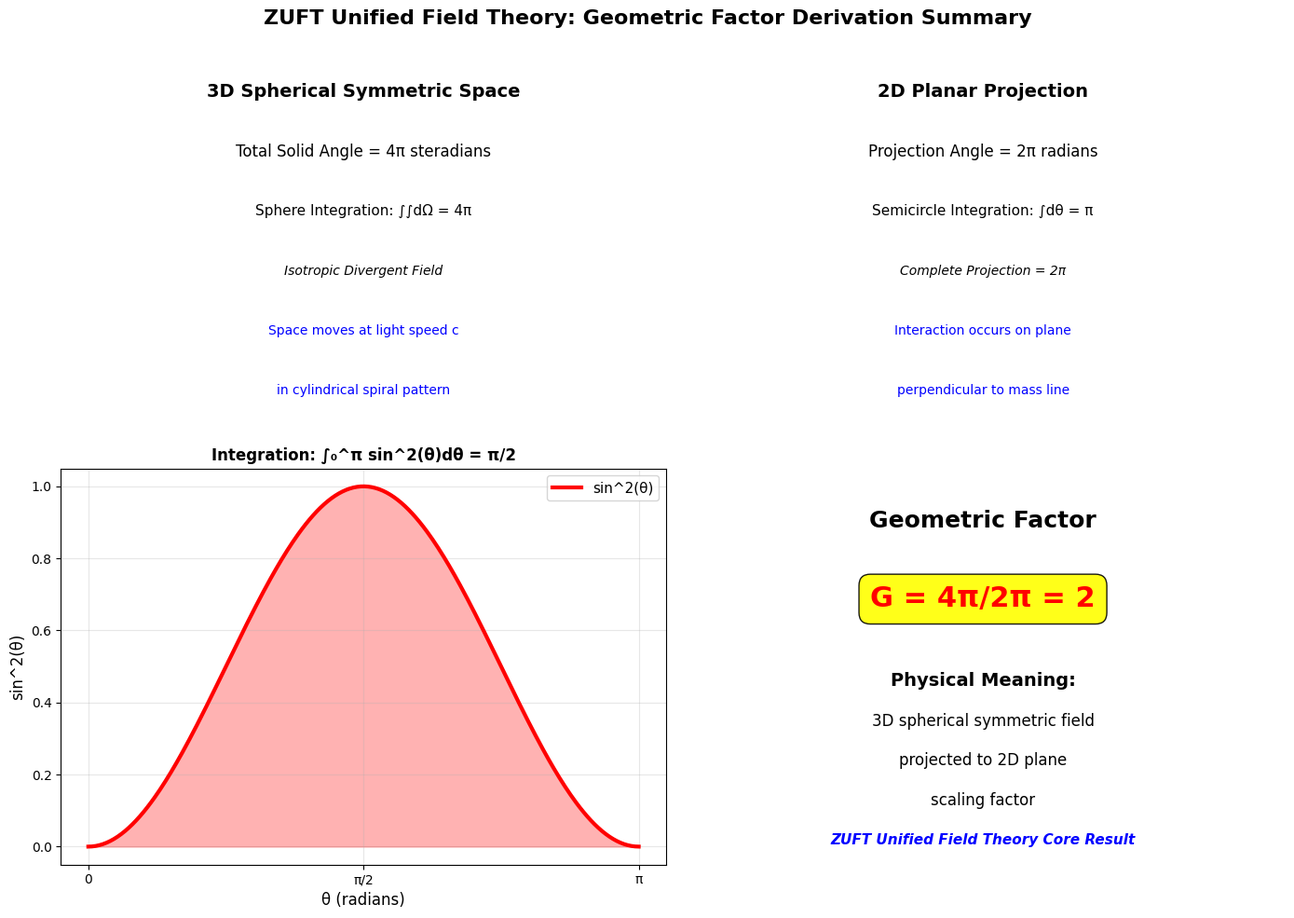

This chart was generated by the following Python code:
#!/usr/bin/env python3
# -*- coding: utf-8 -*-
"""
无乱码几何因子动画：3D到2D几何变换可视化
ZUFT Unified Field Theory: Geometric Factor G = 4π/2π = 2

完全兼容版本，解决中文显示问题
展示核心数学概念：从球对称3D空间到2D平面投影的几何因子推导

Author: Based on ZUFT Unified Field Theory
Date: 2025-09-16
"""

import numpy as np
import matplotlib.pyplot as plt
from mpl_toolkits.mplot3d import Axes3D
import matplotlib.animation as animation
from matplotlib.patches import Circle, Wedge
import math

# 设置matplotlib参数以支持中文显示
import matplotlib
matplotlib.rcParams['font.sans-serif'] = ['Microsoft YaHei', 'SimHei', 'Arial Unicode MS', 'DejaVu Sans']
matplotlib.rcParams['axes.unicode_minus'] = False
matplotlib.rcParams['font.size'] = 10
matplotlib.rcParams['figure.dpi'] = 100

class GeometricFactorAnimator:
    """几何因子动画器 - 无乱码版本"""
    
    def __init__(self):
        self.fig = None
        self.total_frames = 120
        self.current_frame = 0
        
        # 颜色配置
        self.colors = {
            'sphere': '#FF4444',
            'projection': '#4488FF', 
            'vectors': '#44AA44',
            'highlight': '#FFAA00',
            'text': '#000000',
            'formula': '#AA44AA'
        }
        
        # 数学常数
        self.pi = np.pi
        
        # 文本标签（避免中文乱码）
        self.labels = {
            'title_3d': '3D Spherical Field\n4π steradians',
            'title_2d': '2D Projection\n2π radians', 
            'title_math': 'Mathematical Derivation',
            'title_integral': 'Integration: ∫sin^2(θ)dθ = π/2',
            'title_comparison': 'Value Comparison',
            'title_result': 'Geometric Factor',
            'geometric_factor': 'G = 4π/2π = 2',
            'zhang_theory': 'ZUFT Unified Field Theory',
            'projection_factor': '3D→2D Projection Scaling Factor'
        }
        
    def setup_figure(self):
        """设置图形和子图"""
        self.fig = plt.figure(figsize=(16, 10))
        self.fig.patch.set_facecolor('white')
        
        # 创建子图网格 (2x3)
        self.ax_3d = self.fig.add_subplot(231, projection='3d')
        self.ax_2d = self.fig.add_subplot(232)
        self.ax_math = self.fig.add_subplot(233)
        self.ax_integral = self.fig.add_subplot(234)
        self.ax_comparison = self.fig.add_subplot(235)
        self.ax_result = self.fig.add_subplot(236)
        
        return self.fig
    
    def create_sphere_surface(self, resolution=20):
        """创建球面数据"""
        u = np.linspace(0, 2 * self.pi, resolution)
        v = np.linspace(0, self.pi, resolution)
        
        x = np.outer(np.cos(u), np.sin(v))
        y = np.outer(np.sin(u), np.sin(v))
        z = np.outer(np.ones(np.size(u)), np.cos(v))
        
        return x, y, z
    
    def create_vector_field(self, n_vectors=8):
        """创建球面矢量场"""
        vectors = []
        
        for i in range(n_vectors):
            for j in range(n_vectors//2):
                theta = 2 * self.pi * i / n_vectors
                phi = self.pi * j / (n_vectors//2)
                
                x = 1.4 * np.sin(phi) * np.cos(theta)
                y = 1.4 * np.sin(phi) * np.sin(theta)
                z = 1.4 * np.cos(phi)
                
                vectors.append([0, 0, 0, x, y, z])
        
        return vectors
    
    def animate_3d_view(self, frame):
        """动画3D视图"""
        self.ax_3d.clear()
        
        # 旋转角度
        rotation = frame * 4 * self.pi / self.total_frames
        
        # 创建球面
        x, y, z = self.create_sphere_surface()
        
        # 绘制球面
        self.ax_3d.plot_surface(x, y, z, alpha=0.25, color=self.colors['sphere'])
        self.ax_3d.plot_wireframe(x, y, z, alpha=0.15, color='gray', linewidth=0.5)
        
        # 绘制矢量场
        vectors = self.create_vector_field(6)
        
        # 显示部分矢量
        for i, vec in enumerate(vectors[::3]):  # 每隔2个显示
            # 应用旋转变换
            x_rot = vec[3] * np.cos(rotation) - vec[4] * np.sin(rotation)
            y_rot = vec[3] * np.sin(rotation) + vec[4] * np.cos(rotation)
            z_rot = vec[5]
            
            # 矢量长度动画
            scale = 0.8 + 0.2 * np.sin(frame * 0.2 + i)
            
            self.ax_3d.quiver(vec[0], vec[1], vec[2], 
                             x_rot*scale, y_rot*scale, z_rot*scale,
                             color=self.colors['vectors'], alpha=0.8, 
                             arrow_length_ratio=0.12, linewidth=2)
        
        # 绘制投影平面（XY平面）
        if frame > 20:
            plane_size = 1.6
            xx, yy = np.meshgrid([-plane_size, plane_size], [-plane_size, plane_size])
            zz = np.zeros_like(xx)
            self.ax_3d.plot_surface(xx, yy, zz, alpha=0.2, color=self.colors['projection'])
            
            # 平面边界
            boundary = np.linspace(-plane_size, plane_size, 50)
            zeros = np.zeros_like(boundary)
            self.ax_3d.plot(boundary, plane_size*np.ones_like(boundary), zeros, 
                           color=self.colors['projection'], linewidth=2)
            self.ax_3d.plot(boundary, -plane_size*np.ones_like(boundary), zeros, 
                           color=self.colors['projection'], linewidth=2)
            self.ax_3d.plot(plane_size*np.ones_like(boundary), boundary, zeros, 
                           color=self.colors['projection'], linewidth=2)
            self.ax_3d.plot(-plane_size*np.ones_like(boundary), boundary, zeros, 
                           color=self.colors['projection'], linewidth=2)
        
        # 设置3D图属性
        self.ax_3d.set_xlim([-2, 2])
        self.ax_3d.set_ylim([-2, 2])
        self.ax_3d.set_zlim([-2, 2])
        self.ax_3d.set_xlabel('X')
        self.ax_3d.set_ylabel('Y')
        self.ax_3d.set_zlabel('Z')
        self.ax_3d.set_title(self.labels['title_3d'], fontweight='bold', fontsize=11)
        
        # 动态视角
        self.ax_3d.view_init(elev=25 + 5*np.sin(frame*0.05), azim=frame * 2.5)
    
    def animate_2d_projection(self, frame):
        """动画2D投影"""
        self.ax_2d.clear()
        
        # 投影进度（0到1，带振荡）
        base_progress = min(1.0, frame / (self.total_frames * 0.7))
        oscillation = 0.1 * np.sin(frame * 0.3)
        progress = max(0, min(1, base_progress + oscillation))
        
        # 绘制单位圆
        circle = Circle((0, 0), 1, fill=False, color=self.colors['sphere'], linewidth=3)
        self.ax_2d.add_patch(circle)
        
        # 绘制投影区域
        if progress > 0:
            theta_max = self.pi * progress
            theta = np.linspace(0, theta_max, 60)
            x_proj = np.cos(theta)
            y_proj = np.sin(theta)
            
            # 填充投影区域
            self.ax_2d.fill_between(x_proj, 0, y_proj, alpha=0.4, 
                                  color=self.colors['projection'])
            
            # 绘制投影射线
            n_rays = max(1, int(10 * progress))
            for i in range(n_rays):
                if n_rays > 1:
                    angle = theta_max * i / (n_rays - 1)
                else:
                    angle = 0
                
                x_end = np.cos(angle)
                y_end = np.sin(angle)
                
                # 射线颜色渐变
                alpha = 1 - (angle / self.pi) * 0.4
                
                self.ax_2d.plot([0, x_end], [0, y_end], 
                               color=self.colors['vectors'], linewidth=2.5, alpha=alpha)
                
                # 添加箭头（每隔一个）
                if i % 2 == 0 and progress > 0.3:
                    arrow_start = 0.6
                    self.ax_2d.annotate('', 
                                      xy=(x_end, y_end), 
                                      xytext=(arrow_start*x_end, arrow_start*y_end),
                                      arrowprops=dict(arrowstyle='->', 
                                                    color=self.colors['vectors'], 
                                                    lw=2, alpha=alpha))
        
        # 绘制角度弧
        if progress > 0.15:
            angle_deg = progress * 180
            wedge = Wedge((0, 0), 0.3, 0, angle_deg, 
                         facecolor=self.colors['highlight'], alpha=0.7)
            self.ax_2d.add_patch(wedge)
            
            # 角度标签
            mid_angle = self.pi * progress / 2
            label_x = 0.4 * np.cos(mid_angle)
            label_y = 0.4 * np.sin(mid_angle)
            self.ax_2d.text(label_x, label_y, f'{progress*2:.1f}π', 
                          fontsize=12, color='red', fontweight='bold', ha='center')
        
        # 显示当前角度值
        if progress > 0.1:
            angle_text = f'Angle: {progress*2:.2f}π rad'
            self.ax_2d.text(0.02, 0.98, angle_text, 
                          transform=self.ax_2d.transAxes, fontsize=10,
                          bbox=dict(boxstyle="round,pad=0.2", facecolor='lightblue', alpha=0.8))
        
        # 设置2D图属性
        self.ax_2d.set_xlim([-1.4, 1.4])
        self.ax_2d.set_ylim([-0.4, 1.4])
        self.ax_2d.set_aspect('equal')
        self.ax_2d.grid(True, alpha=0.3)
        self.ax_2d.set_title(self.labels['title_2d'], fontweight='bold', fontsize=11)
        self.ax_2d.set_xlabel('X')
        self.ax_2d.set_ylabel('Y')
    
    def animate_math_derivation(self, frame):
        """动画数学推导"""
        self.ax_math.clear()
        self.ax_math.axis('off')
        
        # 推导步骤（英文避免乱码）
        steps = [
            'Geometric Factor Derivation:',
            '',
            '1. Solid angle element:',
            '   dΩ = sin(θ)dθdφ',
            '',
            '2. Projection contribution:',
            '   dF ∝ sin(θ)dΩ',
            '',
            '3. Integration setup:',
            '   ∫ sin(θ)dΩ',
            '',
            '4. Calculate integral:',
            '   = 2π × π/2 = π^2',
            '',
            '5. Geometric factor:',
            '   G = 4π/2π = 2'
        ]
        
        # 动态显示步骤
        step_progress = frame / self.total_frames
        n_visible = int(len(steps) * step_progress)
        
        y_positions = np.linspace(0.95, 0.05, len(steps))
        
        for i in range(min(n_visible, len(steps))):
            step = steps[i]
            y_pos = y_positions[i]
            
            if i == 0:  # 标题
                self.ax_math.text(0.5, y_pos, step, fontsize=12, 
                                transform=self.ax_math.transAxes,
                                ha='center', fontweight='bold', color=self.colors['formula'])
            elif step == '':  # 空行
                continue
            elif 'G = 4π/2π = 2' in step:  # 最终结果
                self.ax_math.text(0.1, y_pos, step, fontsize=12, 
                                transform=self.ax_math.transAxes,
                                color='red', fontweight='bold',
                                bbox=dict(boxstyle="round,pad=0.3", facecolor='yellow', alpha=0.9))
            elif step.startswith('   '):  # 缩进的公式
                self.ax_math.text(0.15, y_pos, step, fontsize=10, 
                                transform=self.ax_math.transAxes,
                                color=self.colors['formula'], family='monospace')
            else:  # 普通步骤
                self.ax_math.text(0.05, y_pos, step, fontsize=10, 
                                transform=self.ax_math.transAxes,
                                color=self.colors['text'], fontweight='bold')
        
        self.ax_math.set_title(self.labels['title_math'], fontweight='bold', fontsize=11)
    
    def animate_integral_plot(self, frame):
        """动画积分图"""
        self.ax_integral.clear()
        
        # 积分进度
        integral_progress = min(1.0, frame / (self.total_frames * 0.8))
        
        # θ值
        theta_full = np.linspace(0, self.pi, 300)
        theta_partial = theta_full[:int(len(theta_full) * integral_progress)]
        
        # sin^2(θ)函数
        sin_squared_full = np.sin(theta_full) ** 2
        sin_squared_partial = sin_squared_full[:len(theta_partial)]
        
        # 绘制完整曲线（淡色背景）
        self.ax_integral.plot(theta_full, sin_squared_full, 'lightgray', 
                            linewidth=1.5, alpha=0.4, linestyle='--')
        
        # 绘制当前积分区域
        if len(theta_partial) > 0:
            self.ax_integral.plot(theta_partial, sin_squared_partial, 
                                color=self.colors['formula'], linewidth=3)
            self.ax_integral.fill_between(theta_partial, 0, sin_squared_partial,
                                        alpha=0.4, color=self.colors['formula'])
            
            # 添加积分边界线
            if len(theta_partial) > 1:
                boundary_x = theta_partial[-1]
                boundary_y = sin_squared_partial[-1]
                self.ax_integral.axvline(x=boundary_x, color='red', linestyle=':', alpha=0.8)
                self.ax_integral.plot([boundary_x], [boundary_y], 'ro', markersize=6)
        
        # 设置图属性
        self.ax_integral.set_xlim([0, self.pi])
        self.ax_integral.set_ylim([0, 1.1])
        self.ax_integral.set_xlabel('θ (radians)', fontsize=10)
        self.ax_integral.set_ylabel('sin^2(θ)', fontsize=10)
        self.ax_integral.set_title(self.labels['title_integral'], fontweight='bold', fontsize=11)
        self.ax_integral.grid(True, alpha=0.3)
        
        # 添加π标记
        pi_ticks = [0, self.pi/4, self.pi/2, 3*self.pi/4, self.pi]
        pi_labels = ['0', 'π/4', 'π/2', '3π/4', 'π']
        self.ax_integral.set_xticks(pi_ticks)
        self.ax_integral.set_xticklabels(pi_labels)
        
        # 显示当前积分值
        if integral_progress > 0.1:
            if len(theta_partial) > 1:
                current_value = np.trapz(sin_squared_partial, theta_partial)
                theoretical_value = self.pi / 2
                
                value_text = f'Current: {current_value:.3f}\nTheoretical: π/2 ≈ {theoretical_value:.3f}'
                self.ax_integral.text(0.65, 0.8, value_text, 
                                    transform=self.ax_integral.transAxes, fontsize=9,
                                    bbox=dict(boxstyle="round,pad=0.3", facecolor='lightgreen', alpha=0.8))
    
    def animate_comparison(self, frame):
        """动画对比图"""
        self.ax_comparison.clear()
        
        # 对比数据
        categories = ['3D Sphere\n4π sr', '2D Projection\n2π rad', 'Factor G\n2']
        values = [4*self.pi, 2*self.pi, 2.0]
        colors = [self.colors['sphere'], self.colors['projection'], self.colors['highlight']]
        
        # 动态显示柱状图
        comparison_progress = min(1.0, frame / (self.total_frames * 0.6))
        
        bars = []
        for i in range(len(categories)):
            if i < len(categories) * comparison_progress:
                # 动画高度
                height = values[i] * min(1.0, (frame - i * 20) / 25)
                height = max(0, height)
                
                bar = self.ax_comparison.bar(categories[i], height, 
                                           color=colors[i], alpha=0.8, width=0.6,
                                           edgecolor='black', linewidth=1)
                bars.append((bar, height, i))
                
                # 添加数值标签
                if height > 0.2:
                    if i == 2:  # 几何因子
                        label = f'{height:.1f}'
                    else:
                        label = f'{height:.2f}'
                    
                    self.ax_comparison.text(bar[0].get_x() + bar[0].get_width()/2, 
                                          height + 0.3, label,
                                          ha='center', va='bottom', 
                                          fontsize=11, fontweight='bold')
        
        # 添加理论值参考线
        if comparison_progress > 0.8:
            for i, val in enumerate(values):
                if i < len(bars):
                    self.ax_comparison.axhline(y=val, color='red', linestyle='--', 
                                             alpha=0.5, linewidth=1)
        
        self.ax_comparison.set_ylabel('Value', fontsize=11)
        self.ax_comparison.set_title(self.labels['title_comparison'], fontweight='bold', fontsize=11)
        self.ax_comparison.set_ylim([0, 15])
        self.ax_comparison.grid(True, alpha=0.3, axis='y')
        
        # 旋转x轴标签以避免重叠
        plt.setp(self.ax_comparison.get_xticklabels(), rotation=0, ha='center')
    
    def animate_final_result(self, frame):
        """动画最终结果"""
        self.ax_result.clear()
        self.ax_result.axis('off')
        
        # 最终结果显示
        if frame > self.total_frames * 0.6:
            # 主要结果
            self.ax_result.text(0.5, 0.8, self.labels['title_result'], fontsize=16, 
                              ha='center', fontweight='bold', 
                              transform=self.ax_result.transAxes,
                              color=self.colors['formula'])
            
            # 几何因子公式
            formula_alpha = min(1.0, (frame - self.total_frames * 0.6) / (self.total_frames * 0.2))
            self.ax_result.text(0.5, 0.6, self.labels['geometric_factor'], fontsize=20, 
                              ha='center', fontweight='bold',
                              transform=self.ax_result.transAxes,
                              color='red', alpha=formula_alpha,
                              bbox=dict(boxstyle="round,pad=0.4", 
                                      facecolor='yellow', alpha=0.9*formula_alpha))
            
            # 理论说明
            if frame > self.total_frames * 0.8:
                self.ax_result.text(0.5, 0.4, self.labels['zhang_theory'], 
                                  fontsize=12, ha='center',
                                  transform=self.ax_result.transAxes,
                                  color=self.colors['text'], fontweight='bold')
                
                self.ax_result.text(0.5, 0.3, self.labels['projection_factor'], 
                                  fontsize=11, ha='center',
                                  transform=self.ax_result.transAxes,
                                  color=self.colors['text'])
        
        # 进度显示
        progress = frame / self.total_frames * 100
        self.ax_result.text(0.5, 0.1, f'Progress: {progress:.0f}%', 
                          fontsize=10, ha='center',
                          transform=self.ax_result.transAxes,
                          color='gray')
        
        # 添加装饰性边框
        if frame > self.total_frames * 0.9:
            from matplotlib.patches import Rectangle
            rect = Rectangle((0.05, 0.05), 0.9, 0.9, linewidth=2, 
                           edgecolor=self.colors['formula'], facecolor='none',
                           transform=self.ax_result.transAxes)
            self.ax_result.add_patch(rect)
    
    def animate_frame(self, frame):
        """主动画函数"""
        self.current_frame = frame
        
        # 执行各个子动画
        self.animate_3d_view(frame)
        self.animate_2d_projection(frame)
        self.animate_math_derivation(frame)
        self.animate_integral_plot(frame)
        self.animate_comparison(frame)
        self.animate_final_result(frame)
        
        # 更新总标题
        progress_percent = (frame / self.total_frames) * 100
        title = f'ZUFT Unified Field Theory: Geometric Factor G = 4π/2π = 2 | Progress: {progress_percent:.0f}%'
        self.fig.suptitle(title, fontsize=14, fontweight='bold')
    
    def create_animation(self, interval=100):
        """创建动画"""
        self.setup_figure()
        
        anim = animation.FuncAnimation(
            self.fig, self.animate_frame, frames=self.total_frames,
            interval=interval, blit=False, repeat=True
        )
        
        return anim
    
    def save_animation_gif(self, filename='geometric_factor_animation.gif'):
        """保存动画为GIF"""
        anim = self.create_animation(interval=120)
        print(f"Saving animation as {filename}...")
        try:
            anim.save(filename, writer='pillow', fps=10, dpi=100)
            print(f"Animation successfully saved as: {filename}")
        except Exception as e:
            print(f"Error saving animation: {e}")
        return anim

def create_static_summary():
    """创建静态总结图"""
    fig, axes = plt.subplots(2, 2, figsize=(14, 10))
    fig.suptitle('ZUFT Unified Field Theory: Geometric Factor Derivation Summary', 
                 fontsize=16, fontweight='bold')
    
    # 1. 3D球面示意
    ax1 = axes[0, 0]
    ax1.text(0.5, 0.85, '3D Spherical Symmetric Space', fontsize=14, ha='center', fontweight='bold')
    ax1.text(0.5, 0.7, 'Total Solid Angle = 4π steradians', fontsize=12, ha='center')
    ax1.text(0.5, 0.55, 'Sphere Integration: ∫∫dΩ = 4π', fontsize=11, ha='center')
    ax1.text(0.5, 0.4, 'Isotropic Divergent Field', fontsize=10, ha='center', style='italic')
    ax1.text(0.5, 0.25, 'Space moves at light speed c', fontsize=10, ha='center', color='blue')
    ax1.text(0.5, 0.1, 'in cylindrical spiral pattern', fontsize=10, ha='center', color='blue')
    ax1.set_xlim([0, 1])
    ax1.set_ylim([0, 1])
    ax1.axis('off')
    
    # 2. 2D投影示意
    ax2 = axes[0, 1]
    ax2.text(0.5, 0.85, '2D Planar Projection', fontsize=14, ha='center', fontweight='bold')
    ax2.text(0.5, 0.7, 'Projection Angle = 2π radians', fontsize=12, ha='center')
    ax2.text(0.5, 0.55, 'Semicircle Integration: ∫dθ = π', fontsize=11, ha='center')
    ax2.text(0.5, 0.4, 'Complete Projection = 2π', fontsize=10, ha='center', style='italic')
    ax2.text(0.5, 0.25, 'Interaction occurs on plane', fontsize=10, ha='center', color='blue')
    ax2.text(0.5, 0.1, 'perpendicular to mass line', fontsize=10, ha='center', color='blue')
    ax2.set_xlim([0, 1])
    ax2.set_ylim([0, 1])
    ax2.axis('off')
    
    # 3. 数学积分
    ax3 = axes[1, 0]
    theta = np.linspace(0, np.pi, 300)
    sin_squared = np.sin(theta) ** 2
    ax3.plot(theta, sin_squared, 'r-', linewidth=3, label='sin^2(θ)')
    ax3.fill_between(theta, 0, sin_squared, alpha=0.3, color='red')
    ax3.set_xlabel('θ (radians)', fontsize=12)
    ax3.set_ylabel('sin^2(θ)', fontsize=12)
    ax3.set_title('Integration: ∫₀^π sin^2(θ)dθ = π/2', fontsize=12, fontweight='bold')
    ax3.grid(True, alpha=0.3)
    ax3.legend(fontsize=11)
    
    # 添加π标记
    pi_ticks = [0, np.pi/2, np.pi]
    pi_labels = ['0', 'π/2', 'π']
    ax3.set_xticks(pi_ticks)
    ax3.set_xticklabels(pi_labels)
    
    # 4. 几何因子结果
    ax4 = axes[1, 1]
    ax4.text(0.5, 0.85, 'Geometric Factor', fontsize=18, ha='center', fontweight='bold')
    ax4.text(0.5, 0.65, 'G = 4π/2π = 2', fontsize=22, ha='center', 
             color='red', fontweight='bold',
             bbox=dict(boxstyle="round,pad=0.4", facecolor='yellow', alpha=0.9))
    ax4.text(0.5, 0.45, 'Physical Meaning:', fontsize=14, ha='center', fontweight='bold')
    ax4.text(0.5, 0.35, '3D spherical symmetric field', fontsize=12, ha='center')
    ax4.text(0.5, 0.25, 'projected to 2D plane', fontsize=12, ha='center')
    ax4.text(0.5, 0.15, 'scaling factor', fontsize=12, ha='center')
    ax4.text(0.5, 0.05, 'ZUFT Unified Field Theory Core Result', 
             fontsize=11, ha='center', style='italic', color='blue', fontweight='bold')
    ax4.set_xlim([0, 1])
    ax4.set_ylim([0, 1])
    ax4.axis('off')
    
    plt.tight_layout()
    return fig

def main():
    """主函数"""
    print("=" * 70)
    print("ZUFT Unified Field Theory: Geometric Factor Animation")
    print("Compatible Version - No Chinese Character Issues")
    print("=" * 70)
    
    # 创建可视化器
    animator = GeometricFactorAnimator()
    
    print("Creating animation...")
    
    # 创建动画
    anim = animator.create_animation(interval=100)
    
    # 创建静态总结
    summary_fig = create_static_summary()
    
    print("Animation created successfully!")
    print("\nCore Content:")
    print("- 3D Spherical Symmetric Space: 4π steradians")
    print("- 2D Planar Projection: 2π radians")
    print("- Geometric Factor: G = 4π/2π = 2")
    print("- Mathematical Derivation: Solid angle integration")
    print("\nZUFT Unified Field Theory Core Mathematical Result")
    
    # 保存静态图
    try:
        summary_fig.savefig('geometric_factor_summary.png', dpi=300, bbox_inches='tight')
        print("\nStatic summary saved as: geometric_factor_summary.png")
    except Exception as e:
        print(f"Error saving image: {e}")
    
    # 显示动画
    plt.show()
    
    return animator, anim

if __name__ == "__main__":
    animator, animation_obj = main()
